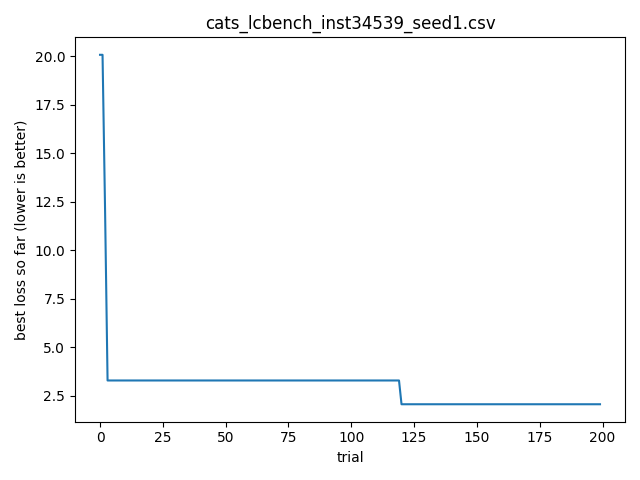

Values plotted in this chart, from the file beside it:
timestamp, optimizer, bench, instance, seed, trial_id, score, cfg_json, out_json
2026-04-06T22:32:32.343887, cats, lcbench, 34539, 1, 0, 20.07, {"OpenML_task_id": "189908", "batch_size…, {"time": 20.07354736328125, "val_accurac…
2026-04-06T22:32:32.343887, cats, lcbench, 34539, 1, 1, 342, {"OpenML_task_id": "34539", "batch_size"…, {"time": 341.99267578125, "val_accuracy"…
2026-04-06T22:32:32.346790, cats, lcbench, 34539, 1, 2, 12.13, {"OpenML_task_id": "189354", "batch_size…, {"time": 12.132036209106445, "val_accura…
2026-04-06T22:32:32.348892, cats, lcbench, 34539, 1, 3, 3.298, {"OpenML_task_id": "168329", "batch_size…, {"time": 3.298064947128296, "val_accurac…
2026-04-06T22:32:32.350903, cats, lcbench, 34539, 1, 4, 45.33, {"OpenML_task_id": "168868", "batch_size…, {"time": 45.32740783691406, "val_accurac…
2026-04-06T22:32:32.352913, cats, lcbench, 34539, 1, 5, 31.83, {"OpenML_task_id": "167190", "batch_size…, {"time": 31.82614517211914, "val_accurac…
2026-04-06T22:32:32.355715, cats, lcbench, 34539, 1, 6, 25.15, {"OpenML_task_id": "168868", "batch_size…, {"time": 25.150814056396484, "val_accura…
2026-04-06T22:32:32.357231, cats, lcbench, 34539, 1, 7, 33.03, {"OpenML_task_id": "146212", "batch_size…, {"time": 33.03096389770508, "val_accurac…
2026-04-06T22:32:32.361246, cats, lcbench, 34539, 1, 8, 123.3, {"OpenML_task_id": "189873", "batch_size…, {"time": 123.3173599243164, "val_accurac…
2026-04-06T22:32:32.363256, cats, lcbench, 34539, 1, 9, 118.5, {"OpenML_task_id": "168331", "batch_size…, {"time": 118.47296905517578, "val_accura…
2026-04-06T22:32:32.365264, cats, lcbench, 34539, 1, 10, 107.5, {"OpenML_task_id": "168868", "batch_size…, {"time": 107.48872375488281, "val_accura…
2026-04-06T22:32:32.368343, cats, lcbench, 34539, 1, 11, 23.35, {"OpenML_task_id": "189908", "batch_size…, {"time": 23.34636688232422, "val_accurac…
2026-04-06T22:32:32.370350, cats, lcbench, 34539, 1, 12, 27, {"OpenML_task_id": "189908", "batch_size…, {"time": 26.998485565185547, "val_accura…
2026-04-06T22:32:32.372359, cats, lcbench, 34539, 1, 13, 48.45, {"OpenML_task_id": "126026", "batch_size…, {"time": 48.452415466308594, "val_accura…
2026-04-06T22:32:32.374366, cats, lcbench, 34539, 1, 14, 95.96, {"OpenML_task_id": "167201", "batch_size…, {"time": 95.9648208618164, "val_accuracy…
2026-04-06T22:32:32.376374, cats, lcbench, 34539, 1, 15, 60.93, {"OpenML_task_id": "167201", "batch_size…, {"time": 60.93153381347656, "val_accurac…
2026-04-06T22:32:32.378307, cats, lcbench, 34539, 1, 16, 23.96, {"OpenML_task_id": "167168", "batch_size…, {"time": 23.95714569091797, "val_accurac…
2026-04-06T22:32:32.380314, cats, lcbench, 34539, 1, 17, 82.36, {"OpenML_task_id": "189862", "batch_size…, {"time": 82.35897064208984, "val_accurac…
2026-04-06T22:32:32.382320, cats, lcbench, 34539, 1, 18, 20.13, {"OpenML_task_id": "3945", "batch_size":…, {"time": 20.1279296875, "val_accuracy": …
2026-04-06T22:32:32.385645, cats, lcbench, 34539, 1, 19, 56.57, {"OpenML_task_id": "168910", "batch_size…, {"time": 56.56962966918945, "val_accurac…
2026-04-06T22:32:32.387656, cats, lcbench, 34539, 1, 20, 62.73, {"OpenML_task_id": "168868", "batch_size…, {"time": 62.72761154174805, "val_accurac…
2026-04-06T22:32:32.389665, cats, lcbench, 34539, 1, 21, 35.44, {"OpenML_task_id": "168331", "batch_size…, {"time": 35.43921661376953, "val_accurac…
2026-04-06T22:32:32.391674, cats, lcbench, 34539, 1, 22, 212.6, {"OpenML_task_id": "168335", "batch_size…, {"time": 212.64295959472656, "val_accura…
2026-04-06T22:32:32.393681, cats, lcbench, 34539, 1, 23, 77.39, {"OpenML_task_id": "189908", "batch_size…, {"time": 77.38907623291016, "val_accurac…
2026-04-06T22:32:32.395690, cats, lcbench, 34539, 1, 24, 130.7, {"OpenML_task_id": "167181", "batch_size…, {"time": 130.73593139648438, "val_accura…
2026-04-06T22:32:32.395690, cats, lcbench, 34539, 1, 25, 58.01, {"OpenML_task_id": "167200", "batch_size…, {"time": 58.008724212646484, "val_accura…
2026-04-06T22:32:32.397698, cats, lcbench, 34539, 1, 26, 18.22, {"OpenML_task_id": "167184", "batch_size…, {"time": 18.22447967529297, "val_accurac…
2026-04-06T22:32:32.400159, cats, lcbench, 34539, 1, 27, 42.14, {"OpenML_task_id": "167185", "batch_size…, {"time": 42.13546371459961, "val_accurac…
2026-04-06T22:32:32.401569, cats, lcbench, 34539, 1, 28, 26.92, {"OpenML_task_id": "168331", "batch_size…, {"time": 26.921791076660156, "val_accura…
2026-04-06T22:32:32.405717, cats, lcbench, 34539, 1, 29, 284, {"OpenML_task_id": "34539", "batch_size"…, {"time": 284.0077819824219, "val_accurac…
2026-04-06T22:32:32.407725, cats, lcbench, 34539, 1, 30, 79.96, {"OpenML_task_id": "168868", "batch_size…, {"time": 79.956298828125, "val_accuracy"…
2026-04-06T22:32:32.409733, cats, lcbench, 34539, 1, 31, 44.57, {"OpenML_task_id": "126025", "batch_size…, {"time": 44.57020950317383, "val_accurac…
2026-04-06T22:32:32.411740, cats, lcbench, 34539, 1, 32, 90.76, {"OpenML_task_id": "189906", "batch_size…, {"time": 90.75786590576172, "val_accurac…
2026-04-06T22:32:32.413746, cats, lcbench, 34539, 1, 33, 55.85, {"OpenML_task_id": "126025", "batch_size…, {"time": 55.85287094116211, "val_accurac…
2026-04-06T22:32:32.415495, cats, lcbench, 34539, 1, 34, 36.09, {"OpenML_task_id": "167152", "batch_size…, {"time": 36.0946159362793, "val_accuracy…
2026-04-06T22:32:32.417275, cats, lcbench, 34539, 1, 35, 9.138, {"OpenML_task_id": "189862", "batch_size…, {"time": 9.138107299804688, "val_accurac…
2026-04-06T22:32:32.421287, cats, lcbench, 34539, 1, 36, 128.4, {"OpenML_task_id": "167152", "batch_size…, {"time": 128.36672973632812, "val_accura…
2026-04-06T22:32:32.423293, cats, lcbench, 34539, 1, 37, 114.5, {"OpenML_task_id": "167184", "batch_size…, {"time": 114.53777313232422, "val_accura…
2026-04-06T22:32:32.427305, cats, lcbench, 34539, 1, 38, 15.52, {"OpenML_task_id": "126025", "batch_size…, {"time": 15.515021324157715, "val_accura…
2026-04-06T22:32:32.427305, cats, lcbench, 34539, 1, 39, 43.23, {"OpenML_task_id": "167149", "batch_size…, {"time": 43.228729248046875, "val_accura…
2026-04-06T22:32:32.431317, cats, lcbench, 34539, 1, 40, 36.38, {"OpenML_task_id": "189908", "batch_size…, {"time": 36.37630081176758, "val_accurac…
2026-04-06T22:32:32.435929, cats, lcbench, 34539, 1, 41, 367, {"OpenML_task_id": "189862", "batch_size…, {"time": 367.0248107910156, "val_accurac…
2026-04-06T22:32:32.437937, cats, lcbench, 34539, 1, 42, 96.6, {"OpenML_task_id": "146212", "batch_size…, {"time": 96.60209655761719, "val_accurac…
2026-04-06T22:32:32.439945, cats, lcbench, 34539, 1, 43, 28.26, {"OpenML_task_id": "167168", "batch_size…, {"time": 28.260482788085938, "val_accura…
2026-04-06T22:32:32.439945, cats, lcbench, 34539, 1, 44, 131.6, {"OpenML_task_id": "168335", "batch_size…, {"time": 131.60189819335938, "val_accura…
2026-04-06T22:32:32.441951, cats, lcbench, 34539, 1, 45, 31.11, {"OpenML_task_id": "167152", "batch_size…, {"time": 31.11496353149414, "val_accurac…
2026-04-06T22:32:32.443958, cats, lcbench, 34539, 1, 46, 89.79, {"OpenML_task_id": "189862", "batch_size…, {"time": 89.79289245605469, "val_accurac…
2026-04-06T22:32:32.445965, cats, lcbench, 34539, 1, 47, 30.75, {"OpenML_task_id": "168868", "batch_size…, {"time": 30.751007080078125, "val_accura…
2026-04-06T22:32:32.446970, cats, lcbench, 34539, 1, 48, 77.36, {"OpenML_task_id": "189862", "batch_size…, {"time": 77.36119079589844, "val_accurac…
2026-04-06T22:32:32.448976, cats, lcbench, 34539, 1, 49, 54.14, {"OpenML_task_id": "167185", "batch_size…, {"time": 54.14046096801758, "val_accurac…
2026-04-06T22:32:32.452548, cats, lcbench, 34539, 1, 50, 47.2, {"OpenML_task_id": "168329", "batch_size…, {"time": 47.20296859741211, "val_accurac…
2026-04-06T22:32:32.454555, cats, lcbench, 34539, 1, 51, 29.3, {"OpenML_task_id": "168330", "batch_size…, {"time": 29.299362182617188, "val_accura…
2026-04-06T22:32:32.456562, cats, lcbench, 34539, 1, 52, 55.06, {"OpenML_task_id": "189354", "batch_size…, {"time": 55.06081008911133, "val_accurac…
2026-04-06T22:32:32.458569, cats, lcbench, 34539, 1, 53, 41.15, {"OpenML_task_id": "189866", "batch_size…, {"time": 41.145389556884766, "val_accura…
2026-04-06T22:32:32.460074, cats, lcbench, 34539, 1, 54, 206.6, {"OpenML_task_id": "189862", "batch_size…, {"time": 206.61883544921875, "val_accura…
2026-04-06T22:32:32.462078, cats, lcbench, 34539, 1, 55, 75.43, {"OpenML_task_id": "167149", "batch_size…, {"time": 75.43124389648438, "val_accurac…
2026-04-06T22:32:32.463082, cats, lcbench, 34539, 1, 56, 167, {"OpenML_task_id": "167181", "batch_size…, {"time": 167.03958129882812, "val_accura…
2026-04-06T22:32:32.465088, cats, lcbench, 34539, 1, 57, 76.99, {"OpenML_task_id": "167152", "batch_size…, {"time": 76.9888687133789, "val_accuracy…
2026-04-06T22:32:32.465088, cats, lcbench, 34539, 1, 58, 24.56, {"OpenML_task_id": "167200", "batch_size…, {"time": 24.55677032470703, "val_accurac…
2026-04-06T22:32:32.469289, cats, lcbench, 34539, 1, 59, 42.81, {"OpenML_task_id": "168868", "batch_size…, {"time": 42.80759811401367, "val_accurac…
... 140 more rows
